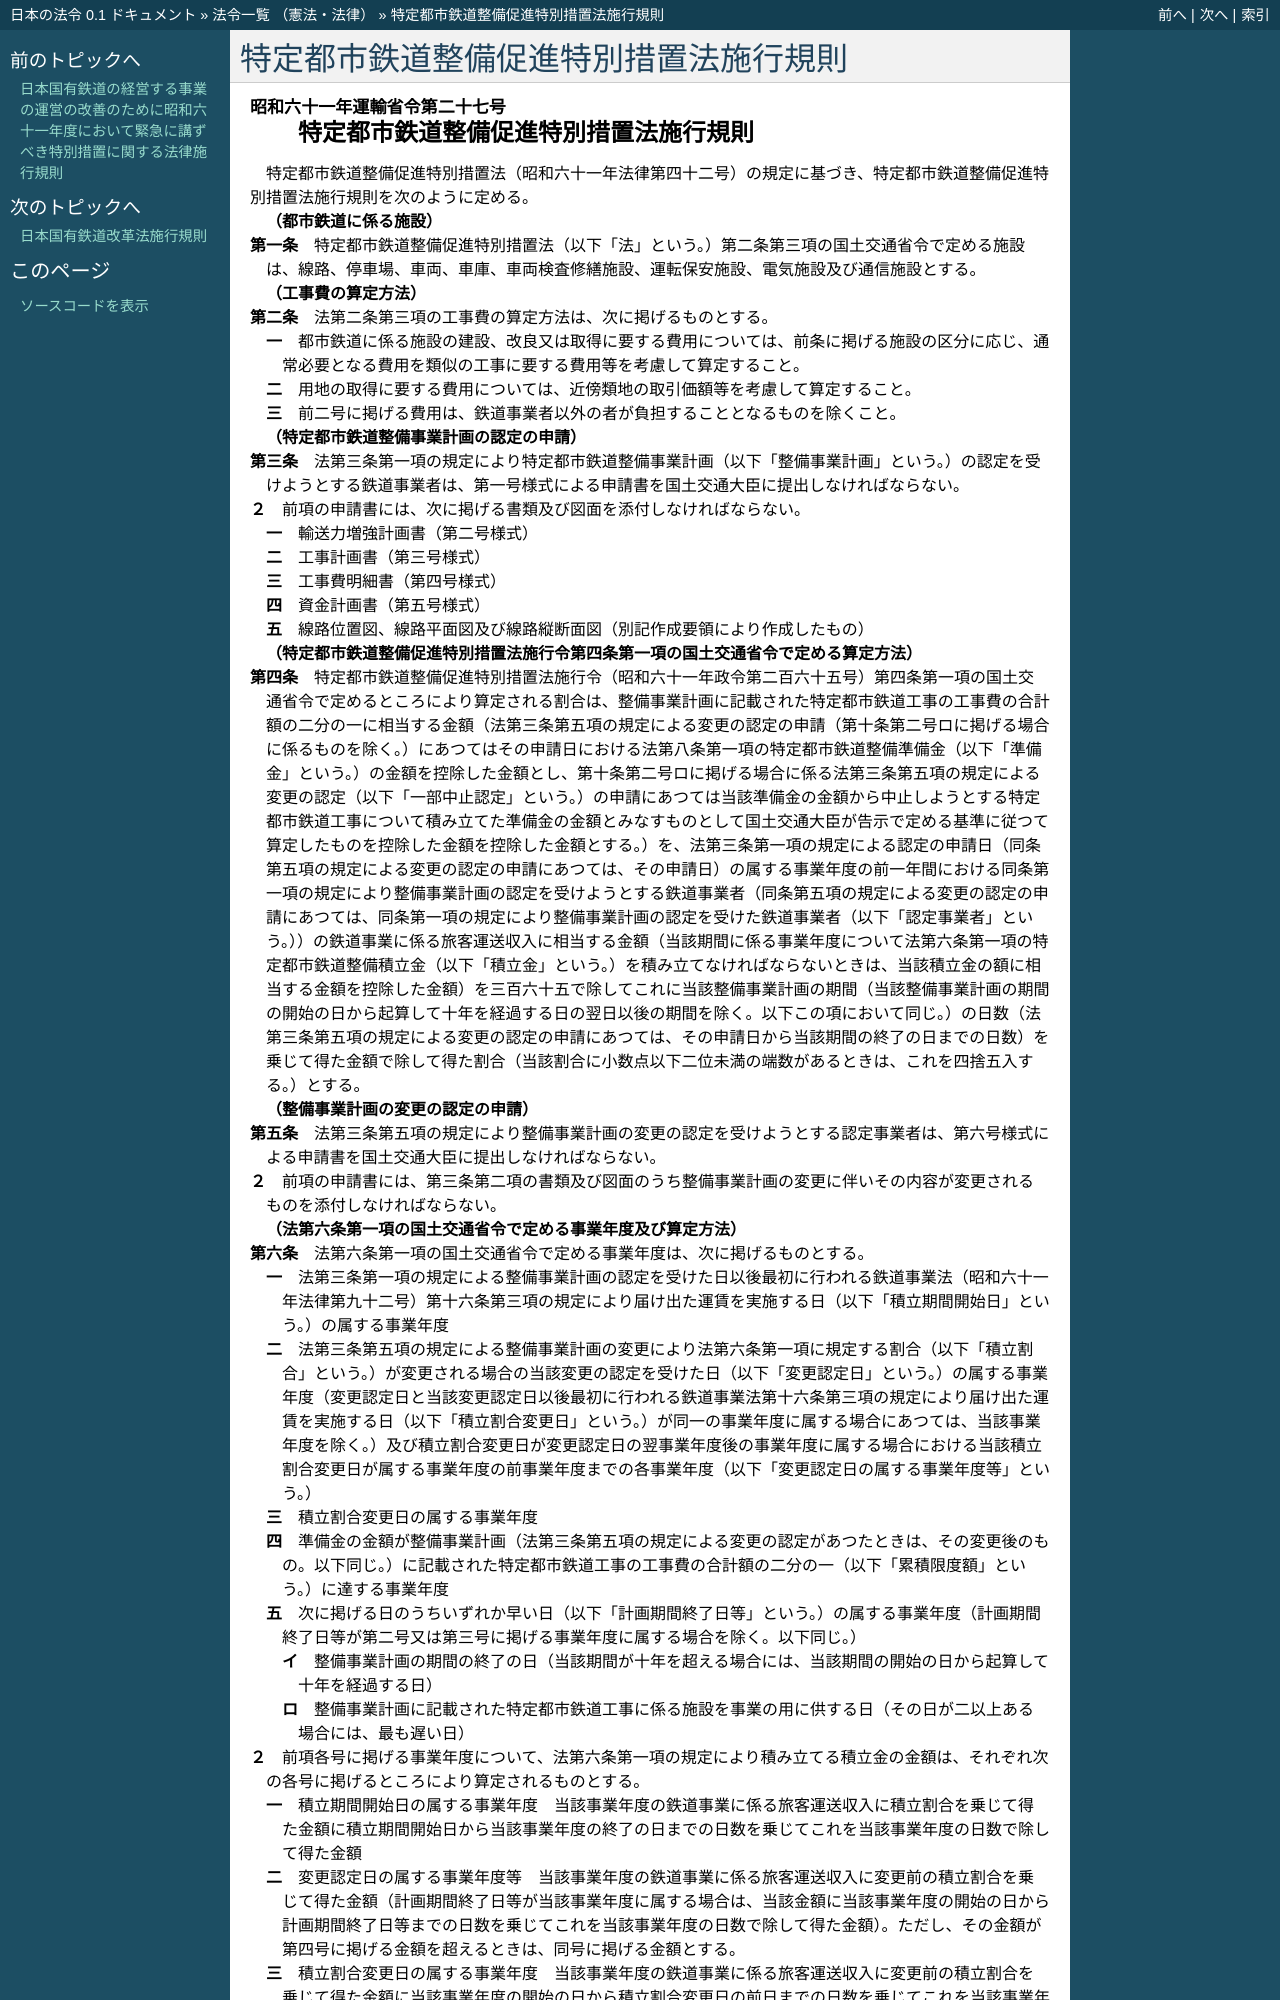

repository: ledmonster/japanese-law · page: doc/361/361M50000800027_20210101_502M60000800098.html · generator: sphinx

.. _361M50000800027_20210101_502M60000800098:

:orphan:

======================================
特定都市鉄道整備促進特別措置法施行規則
======================================

.. raw:: html
    
    
    <main id="contentsLaw" class="active">
    <div id="innerDocument" class="active">
    
    
    
    
    <div style="margin-bottom: 12px;">
    <div id="lawTitleNo" style="font-size: 1.067rem; font-weight: bold;" class="_shokanBoxParent">昭和六十一年運輸省令第二十七号<div class="_shokanBox"></div>
    <div class="_inyoBox" id="_inyo_"></div>
    </div>
    <div id="lawTitle" style="margin-left: 3rem; font-size: 1.5rem; font-weight: bold; line-height: 1.25em;" class="_shokanBoxParent">
    <span data-xpath="">特定都市鉄道整備促進特別措置法施行規則</span><div class="_shokanBox" id="_shokan_"><div class="_shokanBtnIcons"></div></div>
    <div class="_inyoBox" id="_inyo_"></div>
    </div>
    </div><section id="EnactStatement" class="active EnactStatement"><div class="_div_EnactStatement _shokanBoxParent" style="text-indent: 1em;">
    <span data-xpath="">特定都市鉄道整備促進特別措置法（昭和六十一年法律第四十二号）の規定に基づき、特定都市鉄道整備促進特別措置法施行規則を次のように定める。</span><div class="_shokanBox" id="_shokan_"><div class="_shokanBtnIcons"></div></div>
    <div class="_inyoBox" id="_inyo_"></div>
    </div></section><section id="MainProvision" class="active MainProvision"><section id="" class="active Article"><div style="margin-left: 1em; font-weight: bold;" class="_div_ArticleCaption _shokanBoxParent">
    <span data-xpath="">（都市鉄道に係る施設）</span><div class="_shokanBox" id="_shokan_"><div class="_shokanBtnIcons"></div></div>
    <div class="_inyoBox" id="_inyo_"></div>
    </div>
    <div style="margin-left: 1em; text-indent: -1em;" id="" class="_div_ArticleTitle _shokanBoxParent">
    <span style="font-weight: bold;">第一条</span>　<span data-xpath="">特定都市鉄道整備促進特別措置法（以下「法」という。）第二条第三項の国土交通省令で定める施設は、線路、停車場、車両、車庫、車両検査修繕施設、運転保安施設、電気施設及び通信施設とする。</span><div class="_shokanBox" id="_shokan_"><div class="_shokanBtnIcons"></div></div>
    <div class="_inyoBox" id="_inyo_"></div>
    </div></section><section id="" class="active Article"><div style="margin-left: 1em; font-weight: bold;" class="_div_ArticleCaption _shokanBoxParent">
    <span data-xpath="">（工事費の算定方法）</span><div class="_shokanBox" id="_shokan_"><div class="_shokanBtnIcons"></div></div>
    <div class="_inyoBox" id="_inyo_"></div>
    </div>
    <div style="margin-left: 1em; text-indent: -1em;" id="" class="_div_ArticleTitle _shokanBoxParent">
    <span style="font-weight: bold;">第二条</span>　<span data-xpath="">法第二条第三項の工事費の算定方法は、次に掲げるものとする。</span><div class="_shokanBox" id="_shokan_"><div class="_shokanBtnIcons"></div></div>
    <div class="_inyoBox" id="_inyo_"></div>
    </div>
    <div id="" style="margin-left: 2em; text-indent: -1em;" class="_div_ItemSentence _shokanBoxParent">
    <span style="font-weight: bold;">一</span>　<span data-xpath="">都市鉄道に係る施設の建設、改良又は取得に要する費用については、前条に掲げる施設の区分に応じ、通常必要となる費用を類似の工事に要する費用等を考慮して算定すること。</span><div class="_shokanBox" id="_shokan_"><div class="_shokanBtnIcons"></div></div>
    <div class="_inyoBox" id="_inyo_"></div>
    </div>
    <div id="" style="margin-left: 2em; text-indent: -1em;" class="_div_ItemSentence _shokanBoxParent">
    <span style="font-weight: bold;">二</span>　<span data-xpath="">用地の取得に要する費用については、近傍類地の取引価額等を考慮して算定すること。</span><div class="_shokanBox" id="_shokan_"><div class="_shokanBtnIcons"></div></div>
    <div class="_inyoBox" id="_inyo_"></div>
    </div>
    <div id="" style="margin-left: 2em; text-indent: -1em;" class="_div_ItemSentence _shokanBoxParent">
    <span style="font-weight: bold;">三</span>　<span data-xpath="">前二号に掲げる費用は、鉄道事業者以外の者が負担することとなるものを除くこと。</span><div class="_shokanBox" id="_shokan_"><div class="_shokanBtnIcons"></div></div>
    <div class="_inyoBox" id="_inyo_"></div>
    </div></section><section id="" class="active Article"><div style="margin-left: 1em; font-weight: bold;" class="_div_ArticleCaption _shokanBoxParent">
    <span data-xpath="">（特定都市鉄道整備事業計画の認定の申請）</span><div class="_shokanBox" id="_shokan_"><div class="_shokanBtnIcons"></div></div>
    <div class="_inyoBox" id="_inyo_"></div>
    </div>
    <div style="margin-left: 1em; text-indent: -1em;" id="" class="_div_ArticleTitle _shokanBoxParent">
    <span style="font-weight: bold;">第三条</span>　<span data-xpath="">法第三条第一項の規定により特定都市鉄道整備事業計画（以下「整備事業計画」という。）の認定を受けようとする鉄道事業者は、第一号様式による申請書を国土交通大臣に提出しなければならない。</span><div class="_shokanBox" id="_shokan_"><div class="_shokanBtnIcons"></div></div>
    <div class="_inyoBox" id="_inyo_"></div>
    </div>
    <div style="margin-left: 1em; text-indent: -1em;" class="_div_ParagraphSentence _shokanBoxParent">
    <span style="font-weight: bold;">２</span>　<span data-xpath="">前項の申請書には、次に掲げる書類及び図面を添付しなければならない。</span><div class="_shokanBox" id="_shokan_"><div class="_shokanBtnIcons"></div></div>
    <div class="_inyoBox" id="_inyo_"></div>
    </div>
    <div id="" style="margin-left: 2em; text-indent: -1em;" class="_div_ItemSentence _shokanBoxParent">
    <span style="font-weight: bold;">一</span>　<span data-xpath="">輸送力増強計画書（第二号様式）</span><div class="_shokanBox" id="_shokan_"><div class="_shokanBtnIcons"></div></div>
    <div class="_inyoBox" id="_inyo_"></div>
    </div>
    <div id="" style="margin-left: 2em; text-indent: -1em;" class="_div_ItemSentence _shokanBoxParent">
    <span style="font-weight: bold;">二</span>　<span data-xpath="">工事計画書（第三号様式）</span><div class="_shokanBox" id="_shokan_"><div class="_shokanBtnIcons"></div></div>
    <div class="_inyoBox" id="_inyo_"></div>
    </div>
    <div id="" style="margin-left: 2em; text-indent: -1em;" class="_div_ItemSentence _shokanBoxParent">
    <span style="font-weight: bold;">三</span>　<span data-xpath="">工事費明細書（第四号様式）</span><div class="_shokanBox" id="_shokan_"><div class="_shokanBtnIcons"></div></div>
    <div class="_inyoBox" id="_inyo_"></div>
    </div>
    <div id="" style="margin-left: 2em; text-indent: -1em;" class="_div_ItemSentence _shokanBoxParent">
    <span style="font-weight: bold;">四</span>　<span data-xpath="">資金計画書（第五号様式）</span><div class="_shokanBox" id="_shokan_"><div class="_shokanBtnIcons"></div></div>
    <div class="_inyoBox" id="_inyo_"></div>
    </div>
    <div id="" style="margin-left: 2em; text-indent: -1em;" class="_div_ItemSentence _shokanBoxParent">
    <span style="font-weight: bold;">五</span>　<span data-xpath="">線路位置図、線路平面図及び線路縦断面図（別記作成要領により作成したもの）</span><div class="_shokanBox" id="_shokan_"><div class="_shokanBtnIcons"></div></div>
    <div class="_inyoBox" id="_inyo_"></div>
    </div></section><section id="" class="active Article"><div style="margin-left: 1em; font-weight: bold;" class="_div_ArticleCaption _shokanBoxParent">
    <span data-xpath="">（特定都市鉄道整備促進特別措置法施行令第四条第一項の国土交通省令で定める算定方法）</span><div class="_shokanBox" id="_shokan_"><div class="_shokanBtnIcons"></div></div>
    <div class="_inyoBox" id="_inyo_"></div>
    </div>
    <div style="margin-left: 1em; text-indent: -1em;" id="" class="_div_ArticleTitle _shokanBoxParent">
    <span style="font-weight: bold;">第四条</span>　<span data-xpath="">特定都市鉄道整備促進特別措置法施行令（昭和六十一年政令第二百六十五号）第四条第一項の国土交通省令で定めるところにより算定される割合は、整備事業計画に記載された特定都市鉄道工事の工事費の合計額の二分の一に相当する金額（法第三条第五項の規定による変更の認定の申請（第十条第二号ロに掲げる場合に係るものを除く。）にあつてはその申請日における法第八条第一項の特定都市鉄道整備準備金（以下「準備金」という。）の金額を控除した金額とし、第十条第二号ロに掲げる場合に係る法第三条第五項の規定による変更の認定（以下「一部中止認定」という。）の申請にあつては当該準備金の金額から中止しようとする特定都市鉄道工事について積み立てた準備金の金額とみなすものとして国土交通大臣が告示で定める基準に従つて算定したものを控除した金額を控除した金額とする。）を、法第三条第一項の規定による認定の申請日（同条第五項の規定による変更の認定の申請にあつては、その申請日）の属する事業年度の前一年間における同条第一項の規定により整備事業計画の認定を受けようとする鉄道事業者（同条第五項の規定による変更の認定の申請にあつては、同条第一項の規定により整備事業計画の認定を受けた鉄道事業者（以下「認定事業者」という。））の鉄道事業に係る旅客運送収入に相当する金額（当該期間に係る事業年度について法第六条第一項の特定都市鉄道整備積立金（以下「積立金」という。）を積み立てなければならないときは、当該積立金の額に相当する金額を控除した金額）を三百六十五で除してこれに当該整備事業計画の期間（当該整備事業計画の期間の開始の日から起算して十年を経過する日の翌日以後の期間を除く。以下この項において同じ。）の日数（法第三条第五項の規定による変更の認定の申請にあつては、その申請日から当該期間の終了の日までの日数）を乗じて得た金額で除して得た割合（当該割合に小数点以下二位未満の端数があるときは、これを四捨五入する。）とする。</span><div class="_shokanBox" id="_shokan_"><div class="_shokanBtnIcons"></div></div>
    <div class="_inyoBox" id="_inyo_"></div>
    </div></section><section id="" class="active Article"><div style="margin-left: 1em; font-weight: bold;" class="_div_ArticleCaption _shokanBoxParent">
    <span data-xpath="">（整備事業計画の変更の認定の申請）</span><div class="_shokanBox" id="_shokan_"><div class="_shokanBtnIcons"></div></div>
    <div class="_inyoBox" id="_inyo_"></div>
    </div>
    <div style="margin-left: 1em; text-indent: -1em;" id="" class="_div_ArticleTitle _shokanBoxParent">
    <span style="font-weight: bold;">第五条</span>　<span data-xpath="">法第三条第五項の規定により整備事業計画の変更の認定を受けようとする認定事業者は、第六号様式による申請書を国土交通大臣に提出しなければならない。</span><div class="_shokanBox" id="_shokan_"><div class="_shokanBtnIcons"></div></div>
    <div class="_inyoBox" id="_inyo_"></div>
    </div>
    <div style="margin-left: 1em; text-indent: -1em;" class="_div_ParagraphSentence _shokanBoxParent">
    <span style="font-weight: bold;">２</span>　<span data-xpath="">前項の申請書には、第三条第二項の書類及び図面のうち整備事業計画の変更に伴いその内容が変更されるものを添付しなければならない。</span><div class="_shokanBox" id="_shokan_"><div class="_shokanBtnIcons"></div></div>
    <div class="_inyoBox" id="_inyo_"></div>
    </div></section><section id="" class="active Article"><div style="margin-left: 1em; font-weight: bold;" class="_div_ArticleCaption _shokanBoxParent">
    <span data-xpath="">（法第六条第一項の国土交通省令で定める事業年度及び算定方法）</span><div class="_shokanBox" id="_shokan_"><div class="_shokanBtnIcons"></div></div>
    <div class="_inyoBox" id="_inyo_"></div>
    </div>
    <div style="margin-left: 1em; text-indent: -1em;" id="" class="_div_ArticleTitle _shokanBoxParent">
    <span style="font-weight: bold;">第六条</span>　<span data-xpath="">法第六条第一項の国土交通省令で定める事業年度は、次に掲げるものとする。</span><div class="_shokanBox" id="_shokan_"><div class="_shokanBtnIcons"></div></div>
    <div class="_inyoBox" id="_inyo_"></div>
    </div>
    <div id="" style="margin-left: 2em; text-indent: -1em;" class="_div_ItemSentence _shokanBoxParent">
    <span style="font-weight: bold;">一</span>　<span data-xpath="">法第三条第一項の規定による整備事業計画の認定を受けた日以後最初に行われる鉄道事業法（昭和六十一年法律第九十二号）第十六条第三項の規定により届け出た運賃を実施する日（以下「積立期間開始日」という。）の属する事業年度</span><div class="_shokanBox" id="_shokan_"><div class="_shokanBtnIcons"></div></div>
    <div class="_inyoBox" id="_inyo_"></div>
    </div>
    <div id="" style="margin-left: 2em; text-indent: -1em;" class="_div_ItemSentence _shokanBoxParent">
    <span style="font-weight: bold;">二</span>　<span data-xpath="">法第三条第五項の規定による整備事業計画の変更により法第六条第一項に規定する割合（以下「積立割合」という。）が変更される場合の当該変更の認定を受けた日（以下「変更認定日」という。）の属する事業年度（変更認定日と当該変更認定日以後最初に行われる鉄道事業法第十六条第三項の規定により届け出た運賃を実施する日（以下「積立割合変更日」という。）が同一の事業年度に属する場合にあつては、当該事業年度を除く。）及び積立割合変更日が変更認定日の翌事業年度後の事業年度に属する場合における当該積立割合変更日が属する事業年度の前事業年度までの各事業年度（以下「変更認定日の属する事業年度等」という。）</span><div class="_shokanBox" id="_shokan_"><div class="_shokanBtnIcons"></div></div>
    <div class="_inyoBox" id="_inyo_"></div>
    </div>
    <div id="" style="margin-left: 2em; text-indent: -1em;" class="_div_ItemSentence _shokanBoxParent">
    <span style="font-weight: bold;">三</span>　<span data-xpath="">積立割合変更日の属する事業年度</span><div class="_shokanBox" id="_shokan_"><div class="_shokanBtnIcons"></div></div>
    <div class="_inyoBox" id="_inyo_"></div>
    </div>
    <div id="" style="margin-left: 2em; text-indent: -1em;" class="_div_ItemSentence _shokanBoxParent">
    <span style="font-weight: bold;">四</span>　<span data-xpath="">準備金の金額が整備事業計画（法第三条第五項の規定による変更の認定があつたときは、その変更後のもの。以下同じ。）に記載された特定都市鉄道工事の工事費の合計額の二分の一（以下「累積限度額」という。）に達する事業年度</span><div class="_shokanBox" id="_shokan_"><div class="_shokanBtnIcons"></div></div>
    <div class="_inyoBox" id="_inyo_"></div>
    </div>
    <div id="" style="margin-left: 2em; text-indent: -1em;" class="_div_ItemSentence _shokanBoxParent">
    <span style="font-weight: bold;">五</span>　<span data-xpath="">次に掲げる日のうちいずれか早い日（以下「計画期間終了日等」という。）の属する事業年度（計画期間終了日等が第二号又は第三号に掲げる事業年度に属する場合を除く。以下同じ。）</span><div class="_shokanBox" id="_shokan_"><div class="_shokanBtnIcons"></div></div>
    <div class="_inyoBox" id="_inyo_"></div>
    </div>
    <div style="margin-left: 3em; text-indent: -1em;" class="_div_Subitem1Sentence _shokanBoxParent">
    <span style="font-weight: bold;">イ</span>　<span data-xpath="">整備事業計画の期間の終了の日（当該期間が十年を超える場合には、当該期間の開始の日から起算して十年を経過する日）</span><div class="_shokanBox" id="_shokan_"><div class="_shokanBtnIcons"></div></div>
    <div class="_inyoBox"></div>
    </div>
    <div style="margin-left: 3em; text-indent: -1em;" class="_div_Subitem1Sentence _shokanBoxParent">
    <span style="font-weight: bold;">ロ</span>　<span data-xpath="">整備事業計画に記載された特定都市鉄道工事に係る施設を事業の用に供する日（その日が二以上ある場合には、最も遅い日）</span><div class="_shokanBox" id="_shokan_"><div class="_shokanBtnIcons"></div></div>
    <div class="_inyoBox"></div>
    </div>
    <div style="margin-left: 1em; text-indent: -1em;" class="_div_ParagraphSentence _shokanBoxParent">
    <span style="font-weight: bold;">２</span>　<span data-xpath="">前項各号に掲げる事業年度について、法第六条第一項の規定により積み立てる積立金の金額は、それぞれ次の各号に掲げるところにより算定されるものとする。</span><div class="_shokanBox" id="_shokan_"><div class="_shokanBtnIcons"></div></div>
    <div class="_inyoBox" id="_inyo_"></div>
    </div>
    <div id="" style="margin-left: 2em; text-indent: -1em;" class="_div_ItemSentence _shokanBoxParent">
    <span style="font-weight: bold;">一</span>　<span data-xpath="">積立期間開始日の属する事業年度</span>　<span data-xpath="">当該事業年度の鉄道事業に係る旅客運送収入に積立割合を乗じて得た金額に積立期間開始日から当該事業年度の終了の日までの日数を乗じてこれを当該事業年度の日数で除して得た金額</span><div class="_shokanBox" id="_shokan_"><div class="_shokanBtnIcons"></div></div>
    <div class="_inyoBox" id="_inyo_"></div>
    </div>
    <div id="" style="margin-left: 2em; text-indent: -1em;" class="_div_ItemSentence _shokanBoxParent">
    <span style="font-weight: bold;">二</span>　<span data-xpath="">変更認定日の属する事業年度等</span>　<span data-xpath="">当該事業年度の鉄道事業に係る旅客運送収入に変更前の積立割合を乗じて得た金額（計画期間終了日等が当該事業年度に属する場合は、当該金額に当該事業年度の開始の日から計画期間終了日等までの日数を乗じてこれを当該事業年度の日数で除して得た金額）。</span><span data-xpath="">ただし、その金額が第四号に掲げる金額を超えるときは、同号に掲げる金額とする。</span><div class="_shokanBox" id="_shokan_"><div class="_shokanBtnIcons"></div></div>
    <div class="_inyoBox" id="_inyo_"></div>
    </div>
    <div id="" style="margin-left: 2em; text-indent: -1em;" class="_div_ItemSentence _shokanBoxParent">
    <span style="font-weight: bold;">三</span>　<span data-xpath="">積立割合変更日の属する事業年度</span>　<span data-xpath="">当該事業年度の鉄道事業に係る旅客運送収入に変更前の積立割合を乗じて得た金額に当該事業年度の開始の日から積立割合変更日の前日までの日数を乗じてこれを当該事業年度の日数で除して得た金額と、当該事業年度の鉄道事業に係る旅客運送収入に変更後の積立割合を乗じて得た金額に積立割合変更日から当該事業年度の終了の日（計画期間終了日等が当該事業年度に属する場合は、計画期間終了日等）までの日数を乗じてこれを当該事業年度の日数で除して得た金額との合計額（次号に掲げる金額を超えるときは、同号に掲げる金額）</span><div class="_shokanBox" id="_shokan_"><div class="_shokanBtnIcons"></div></div>
    <div class="_inyoBox" id="_inyo_"></div>
    </div>
    <div id="" style="margin-left: 2em; text-indent: -1em;" class="_div_ItemSentence _shokanBoxParent">
    <span style="font-weight: bold;">四</span>　<span data-xpath="">累積限度額に達する事業年度
